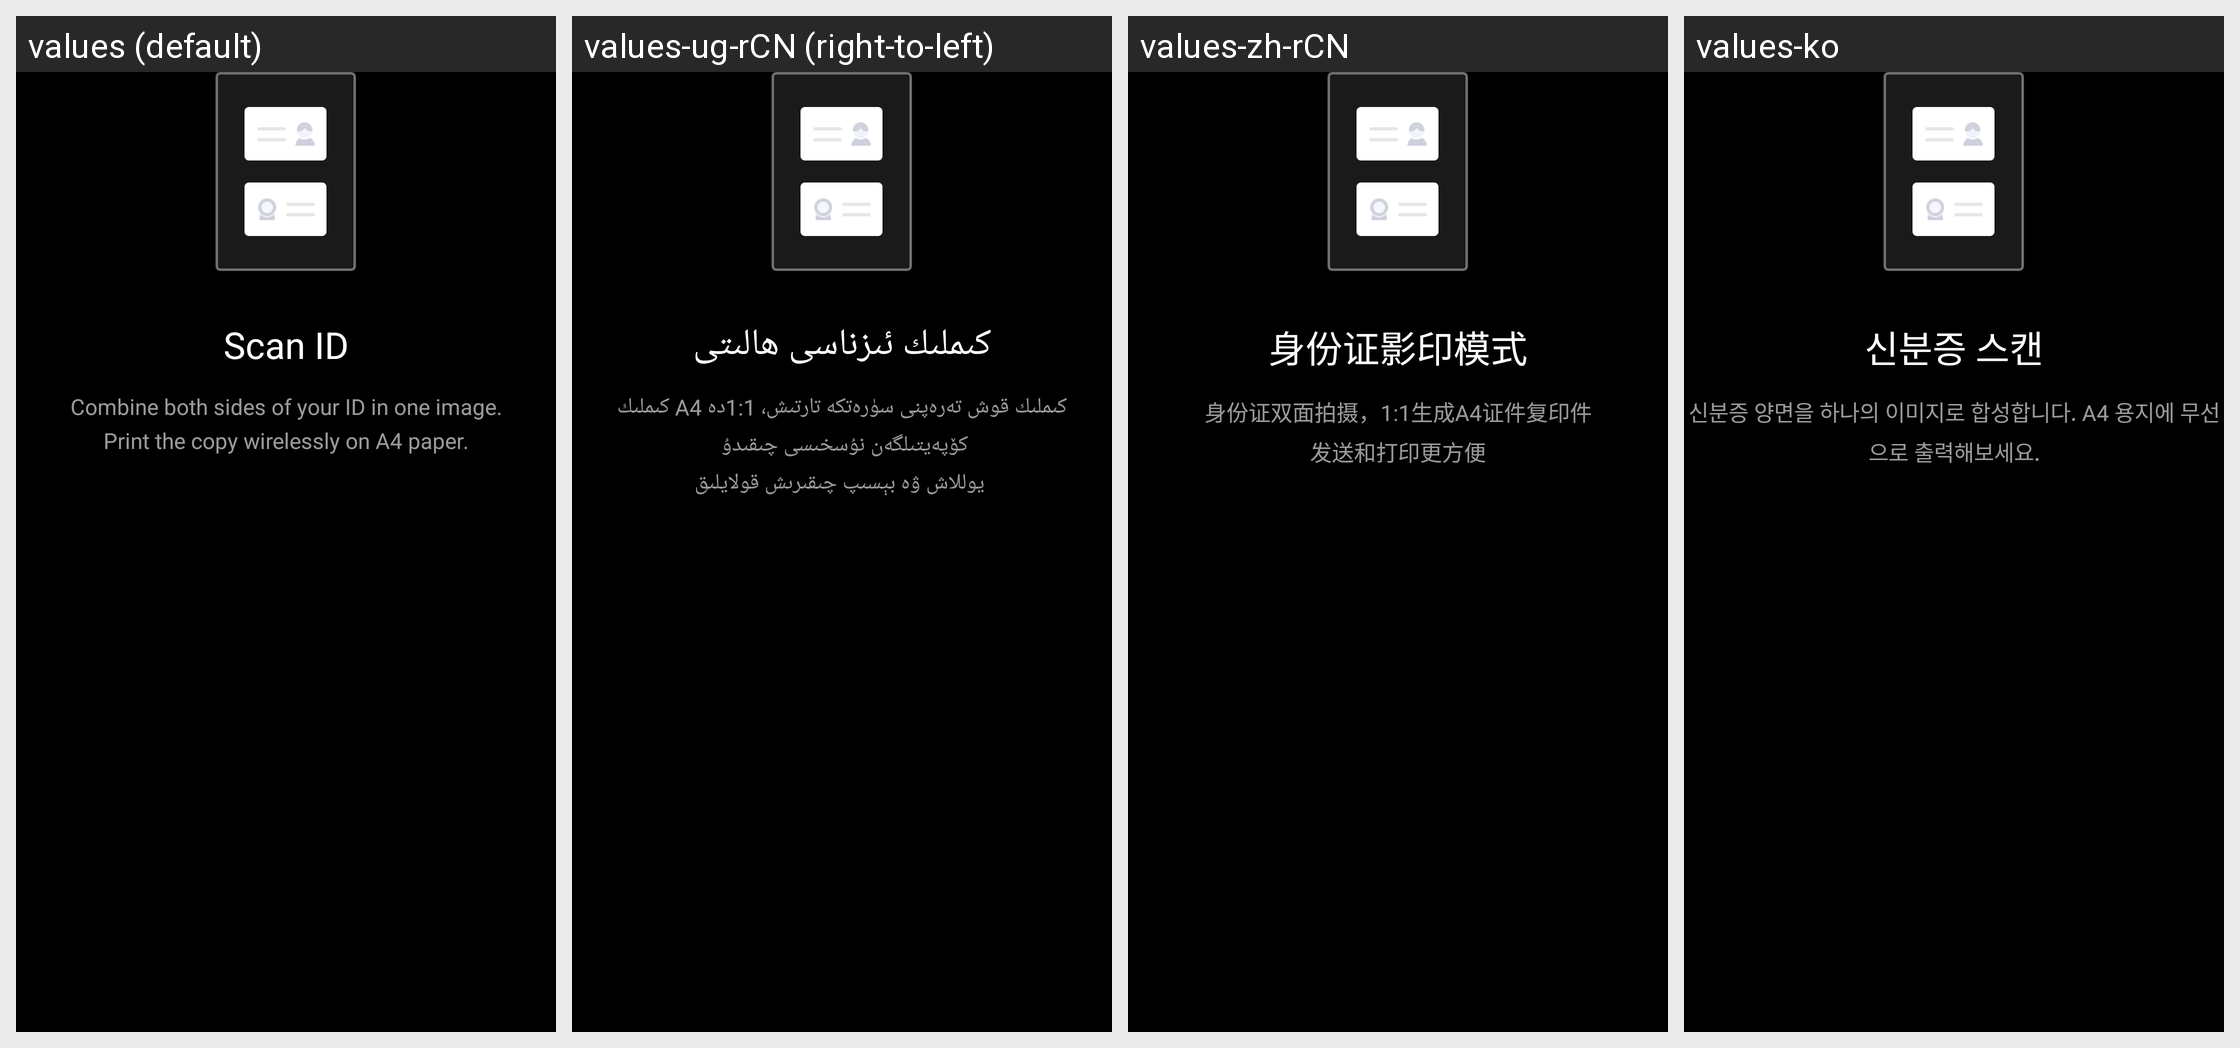

Locale-by-locale string values for the Android screen shown in this grid:
Android screen res/layout/fragment_dialog_id_card_mode_hint.xml rendered under 4 locales, left to right: values (default), values-ug-rCN (right-to-left), values-zh-rCN, values-ko. Device: Nexus 5 (rendered at 1080×1920; each locale shown at half size, 540×960, under a caption strip naming it); theme ThemeCamera.
Other locales in the repository, not shown: values-ar, values-be, values-bg, values-bo-rCN, values-ca, values-cs, values-da, values-de, values-el, values-es, values-es-rUS, values-fa-rIR, values-fi-rFI, values-fr, values-hr, values-hu, values-it, values-iw, values-iw-rIL, values-ja, values-my, values-my-rMM, values-nb, values-nl, values-pl, values-pt-rBR, values-pt-rPT, values-ro, values-ru, values-sk, values-sl, values-sr, values-sv, values-th, values-tr, values-uk, values-vi, values-vi-rVN, values-zh-rTW.
Strings drawn on this screen, with the default value and each locale's value (text and hints the layout hard-codes, and strings that could not be matched under every locale, appear in the picture but are not listed):

id_card_mode_use_hint_text_title
  values: Scan ID
  values-ug-rCN: كىملىك ئىزناسى ھالىتى
  values-zh-rCN: 身份证影印模式
  values-ko: 신분증 스캔

id_card_mode_use_hint_text_body
  values: Combine both sides of your ID in one image.
      Print the copy wirelessly on A4 paper.
  values-ug-rCN: كىملىك قوش تەرەپنى سۈرەتكە تارتىش، 1:1دە A4 كىملىك كۆپەيتىلگەن نۇسخىسى چىقىدۇ 
       يوللاش ۋە بېسىپ چىقىرىش قولايلىق
  values-zh-rCN: 身份证双面拍摄，1:1生成A4证件复印件
      发送和打印更方便
  values-ko: 신분증 양면을 하나의 이미지로 합성합니다. A4 용지에 무선으로 출력해보세요.
